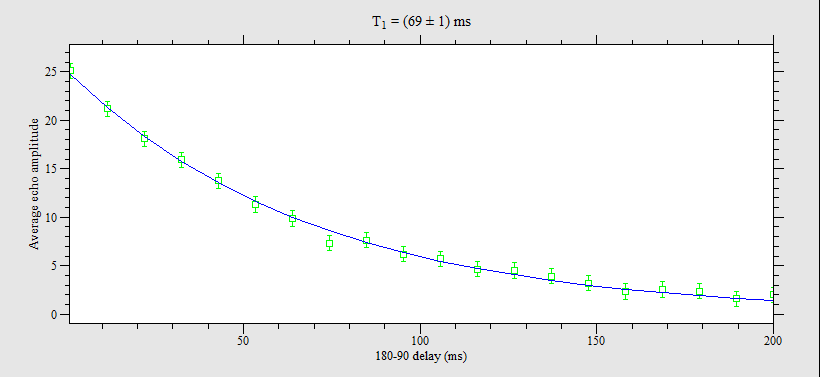

Values plotted in this chart, from the file beside it:
0.9935, 25.1057
11.47, 21.17
21.94, 18.1
32.41, 15.91
42.89, 13.75
53.36, 11.3
63.84, 9.865
74.31, 7.323
84.78, 7.65
95.26, 6.195
105.7, 5.727
116.2, 4.654
126.7, 4.506
137.2, 3.925
147.6, 3.19
158.1, 2.336
168.6, 2.542
179, 2.366
189.5, 1.571
200, 2.006
